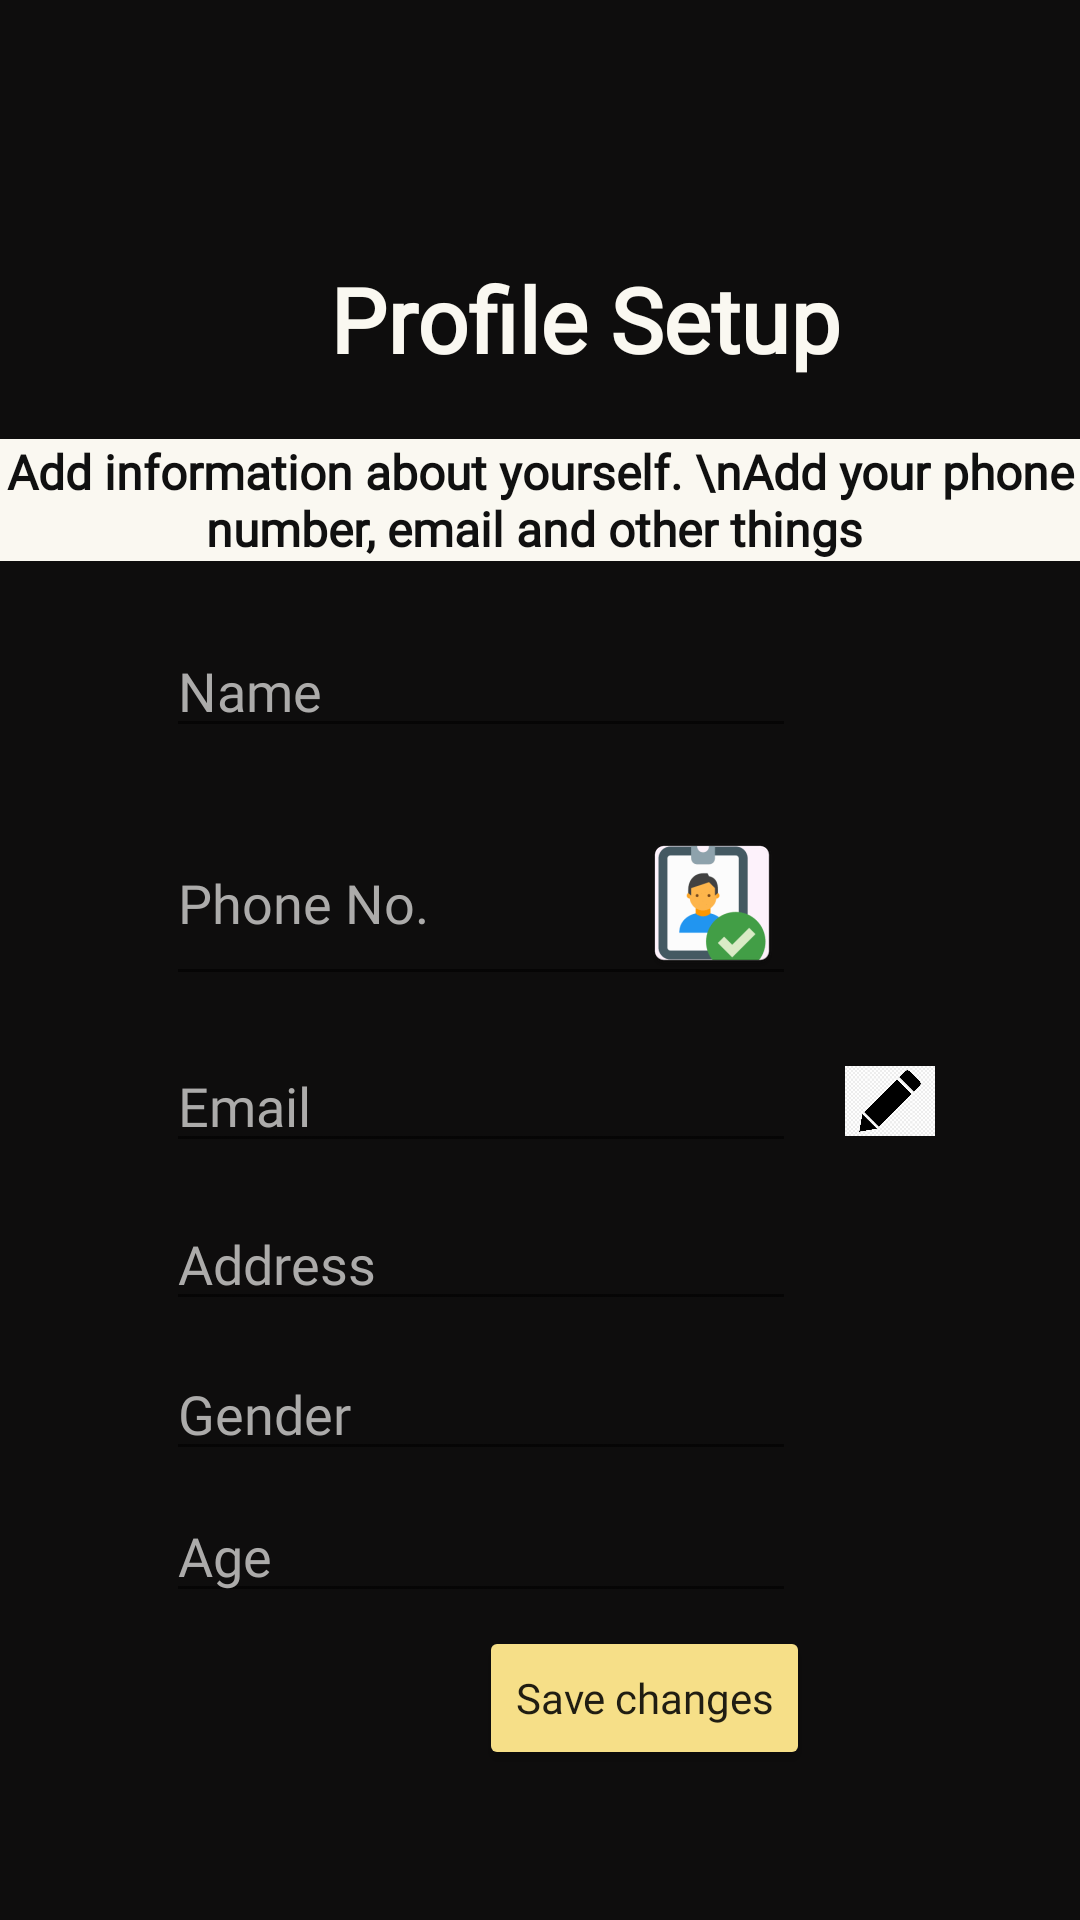

Layout XML and referenced resources for this Android screen:
<!-- AndroidManifest.xml: application theme AppTheme -->
<!-- res/layout/fragment_myprofile.xml -->
<?xml version="1.0" encoding="utf-8"?>
<androidx.constraintlayout.widget.ConstraintLayout xmlns:android="http://schemas.android.com/apk/res/android"
    xmlns:app="http://schemas.android.com/apk/res-auto"
    xmlns:tools="http://schemas.android.com/tools"
    android:layout_width="match_parent"
    android:layout_height="match_parent"
    android:background="#E1D0D0"
    android:backgroundTint="#0E0D0D">



    <ImageView
        android:id="@+id/image_user"
        android:layout_width="86dp"
        android:layout_height="66dp"
        android:src="@drawable/user_icon"
        app:layout_constraintBottom_toBottomOf="parent"
        app:layout_constraintEnd_toEndOf="parent"
        app:layout_constraintHorizontal_bias="0.0"
        app:layout_constraintStart_toStartOf="parent"
        app:layout_constraintTop_toTopOf="parent"
        app:layout_constraintVertical_bias="0.00" />

    <TextView
        android:id="@+id/text_prescription"
        style="@style/Textstyle"
        android:layout_width="wrap_content"
        android:layout_height="wrap_content"
        android:backgroundTint="#CCC7A2"
        android:fontFamily="@font/boogaloo"
        android:gravity="center"
        android:text="Profile Setup"
        android:textColor="#FAF8F1"
        android:textSize="30sp"
        android:textStyle="bold"
        app:layout_constraintBottom_toBottomOf="parent"
        app:layout_constraintEnd_toEndOf="parent"
        app:layout_constraintStart_toStartOf="parent"
        app:layout_constraintTop_toBottomOf="@+id/image_user"
        app:layout_constraintVertical_bias="0.0" />


    <TextView
        android:id="@+id/text_user"
        android:layout_width="wrap_content"
        android:layout_height="wrap_content"
        android:layout_marginTop="25dp"
        android:fontFamily="@font/baloo"
        android:text=""
        android:textAllCaps="true"
        android:textColor="#FAF8F1"
        android:textSize="14sp"
        android:textStyle="bold"
        app:layout_constraintBottom_toTopOf="@+id/text_healthfiles"
        app:layout_constraintEnd_toEndOf="parent"
        app:layout_constraintStart_toEndOf="@+id/image_user"
        app:layout_constraintTop_toTopOf="parent" />

    <TextView
        android:id="@+id/text_describe"
        android:layout_width="match_parent"
        android:layout_height="wrap_content"
        android:layout_marginTop="20dp"
        android:background="#CCC7A2"
        android:backgroundTint="#FAF8F1"
        android:fontFamily="@font/baloo"
        android:text="Add information about yourself. \nAdd your phone number, email and other things "
        android:textAlignment="center"
        android:textColor="#101010"
        android:textSize="16sp"
        android:textStyle="bold"
        app:layout_constraintEnd_toEndOf="parent"
        app:layout_constraintHorizontal_bias="0.0"
        app:layout_constraintStart_toStartOf="parent"
        app:layout_constraintTop_toBottomOf="@+id/text_prescription" />

    <EditText
        android:id="@+id/editName1"
        android:layout_width="wrap_content"
        android:layout_height="wrap_content"
        android:ems="10"

        android:fontFamily="@font/baloo"
        android:hint="Name"
        android:inputType="textPersonName"
        android:textColor="#FAF8F1"
        android:textColorHint="#ACABAA"
        app:layout_constraintBottom_toBottomOf="parent"
        app:layout_constraintEnd_toEndOf="parent"
        app:layout_constraintHorizontal_bias="0.369"
        app:layout_constraintStart_toStartOf="parent"
        app:layout_constraintTop_toBottomOf="@+id/text_describe"
        app:layout_constraintVertical_bias="0.051" />


    <EditText
        android:id="@+id/editPhone"
        android:layout_width="wrap_content"
        android:layout_height="wrap_content"
        android:clickable="false"
        android:drawableRight="@mipmap/ic_verified"
        android:ems="10"
        android:focusable="false"
        android:focusableInTouchMode="false"
        android:fontFamily="@font/baloo"
        android:hint="Phone No."
        android:inputType="phone"
        android:textColor="#FAF8F1"
        android:textColorHint="#ACABAA"
        app:layout_constraintBottom_toBottomOf="parent"
        app:layout_constraintEnd_toEndOf="parent"
        app:layout_constraintHorizontal_bias="0.369"
        app:layout_constraintStart_toStartOf="parent"
        app:layout_constraintTop_toBottomOf="@+id/editName1"
        app:layout_constraintVertical_bias="0.054" />


    <EditText
        android:id="@+id/editEmail"
        android:layout_width="wrap_content"
        android:layout_height="wrap_content"
        android:ems="10"
        android:focusable="false"
        android:fontFamily="@font/baloo"
        android:hint="Email"
        android:inputType="textEmailAddress"
        android:textColorHint="#ACABAA"
        app:layout_constraintBottom_toBottomOf="parent"
        app:layout_constraintEnd_toEndOf="parent"
        app:layout_constraintHorizontal_bias="0.369"
        app:layout_constraintStart_toStartOf="parent"
        app:layout_constraintTop_toBottomOf="@+id/editPhone"
        app:layout_constraintVertical_bias="0.054" />

    <ImageView
        android:id="@+id/email_edit"
        android:layout_width="30dp"
        android:layout_height="40dp"
        android:src="@drawable/edit_image"
        android:clickable="true"
        app:layout_constraintBottom_toBottomOf="@+id/editEmail"
        app:layout_constraintEnd_toEndOf="parent"
        app:layout_constraintHorizontal_bias="0.254"
        app:layout_constraintStart_toEndOf="@+id/editEmail"
        app:layout_constraintTop_toTopOf="@+id/editEmail">

    </ImageView>

    <EditText
        android:id="@+id/editAddress"
        android:layout_width="wrap_content"
        android:layout_height="wrap_content"
        android:ems="10"
        android:fontFamily="@font/baloo"
        android:hint="Address"
        android:inputType="textPostalAddress"
        android:textColor="#FAF8F1"
        android:textColorHint="#ACABAA"
        app:layout_constraintBottom_toBottomOf="parent"
        app:layout_constraintEnd_toEndOf="parent"
        app:layout_constraintHorizontal_bias="0.369"
        app:layout_constraintStart_toStartOf="parent"
        app:layout_constraintTop_toBottomOf="@+id/editEmail"
        app:layout_constraintVertical_bias="0.054" />

    <EditText
        android:id="@+id/editGender"
        android:layout_width="wrap_content"
        android:layout_height="wrap_content"
        android:ems="10"
        android:fontFamily="@font/baloo"
        android:hint="Gender"
        android:inputType="textPersonName"
        android:textColor="#FAF8F1"
        android:textColorHint="#ACABAA"
        app:layout_constraintBottom_toBottomOf="parent"
        app:layout_constraintEnd_toEndOf="parent"
        app:layout_constraintHorizontal_bias="0.369"
        app:layout_constraintStart_toStartOf="parent"
        app:layout_constraintTop_toBottomOf="@+id/editAddress"
        app:layout_constraintVertical_bias="0.054" />

    <EditText
        android:id="@+id/editAge"
        android:layout_width="wrap_content"
        android:layout_height="wrap_content"
        android:ems="10"
        android:fontFamily="@font/baloo"
        android:hint="Age"
        android:inputType="textPersonName"
        android:textColor="#FAF8F1"
        android:textColorHint="#ACABAA"
        app:layout_constraintBottom_toBottomOf="parent"
        app:layout_constraintEnd_toEndOf="parent"
        app:layout_constraintHorizontal_bias="0.369"
        app:layout_constraintStart_toStartOf="parent"
        app:layout_constraintTop_toBottomOf="@+id/editGender"
        app:layout_constraintVertical_bias="0.054" />
    <Button
        android:id="@+id/buttonSave"
        android:layout_width="wrap_content"
        android:layout_height="wrap_content"
        android:backgroundTint="#F6DF88"
        android:fontFamily="@font/baloo"
        android:inputType="textPersonName"
        android:text="Save changes"
        app:layout_constraintBottom_toBottomOf="parent"
        app:layout_constraintEnd_toEndOf="parent"
        app:layout_constraintHorizontal_bias="0.64"
        app:layout_constraintStart_toStartOf="parent"
        app:layout_constraintTop_toBottomOf="@+id/editAge"
        app:layout_constraintVertical_bias="0.077"

        />


</androidx.constraintlayout.widget.ConstraintLayout>
<!-- resources referenced by this layout -->
<resources>
  <!-- drawable edit_image: png bitmap (drawable, 86991 bytes) -->
  <!-- mipmap ic_verified: png bitmap (mipmap-hdpi, 2893 bytes) -->
  <style name="Textstyle">
          <item name="android:layout_width">wrap_content</item>
          <item name="android:layout_height">wrap_content</item>
          <item name="android:layout_marginStart">30dp</item>
          <item name="android:layout_marginTop">20dp</item>
          <item name="android:fontFamily">cursive</item>
          <item name="android:textColor">@color/cardview_light_background</item>
          <item name="android:textSize">40sp</item>
          <item name="android:textStyle">bold</item>
      </style>
  <style name="AppTheme" parent="Theme.AppCompat.DayNight.NoActionBar">
          
          <item name="colorPrimary">@color/colorPrimary</item>
          <item name="colorPrimaryDark">@color/colorPrimaryDark</item>
          <item name="colorAccent">@color/colorAccent</item>
      </style>
  <color name="colorPrimary">#F8070707</color>
  <color name="colorPrimaryDark">#F8070707</color>
  <color name="colorAccent">#03DAC5</color>
</resources>
